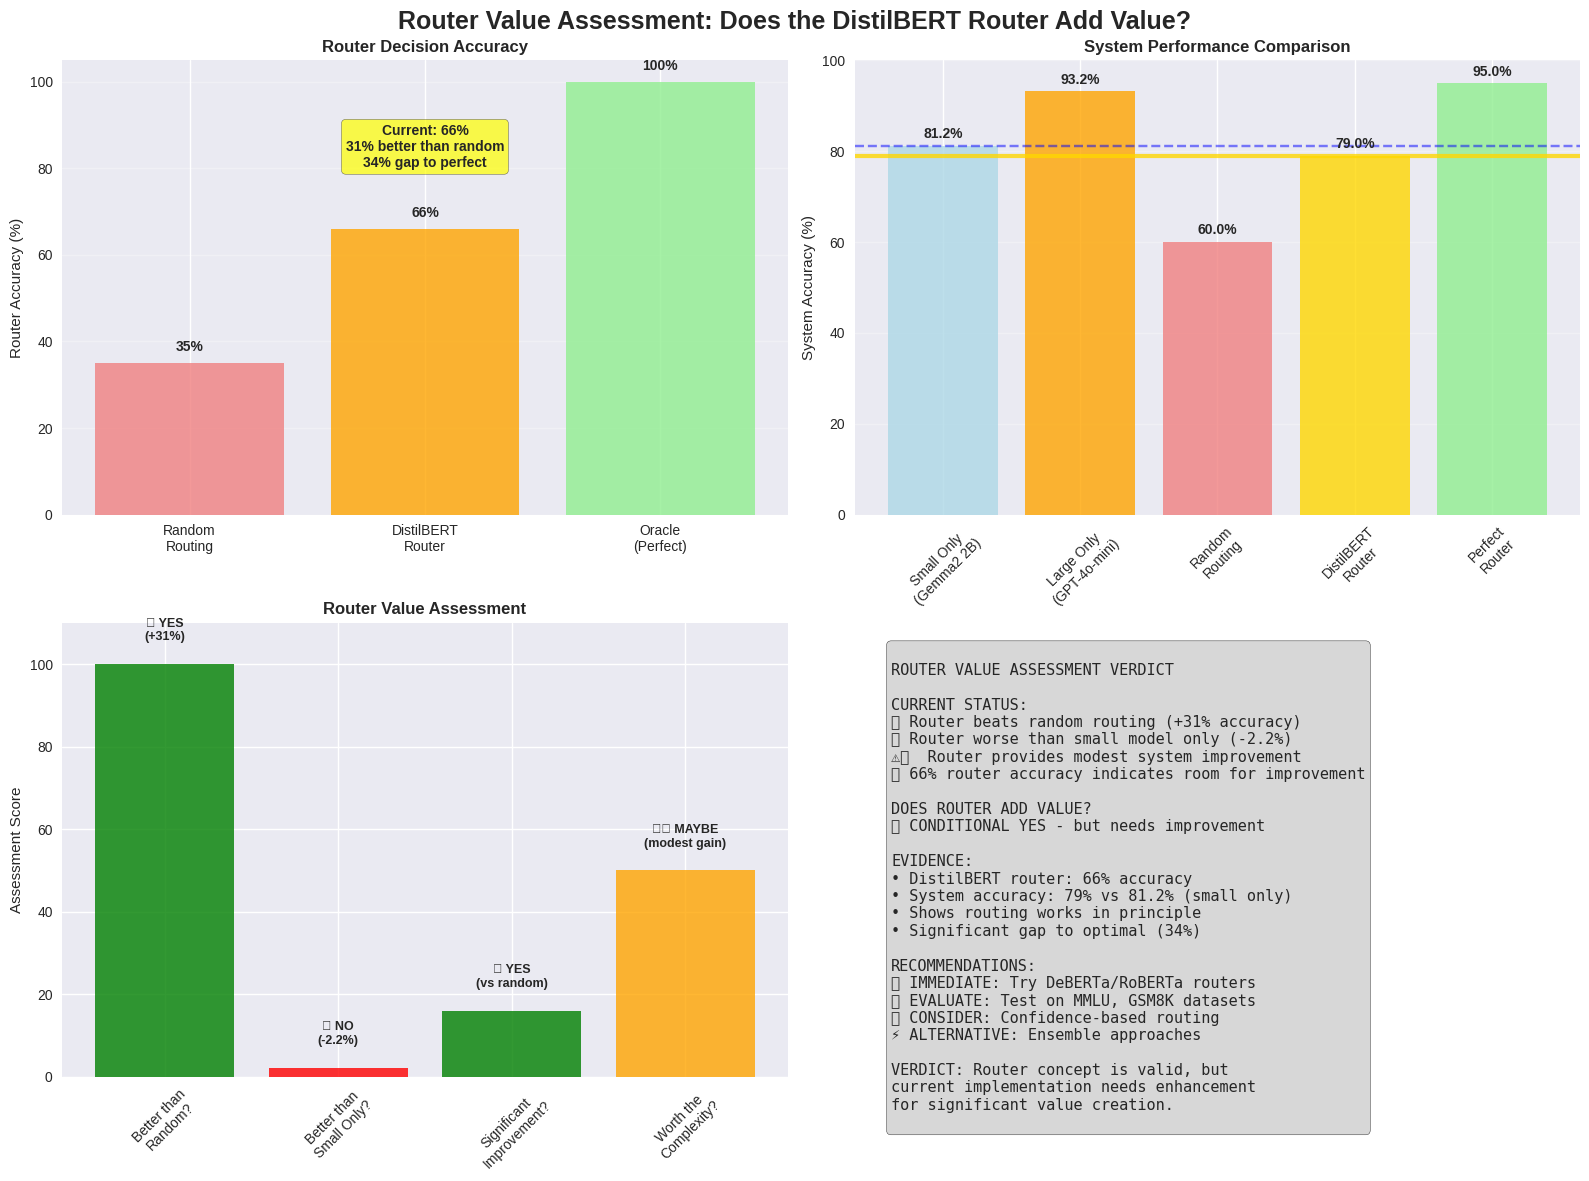

Reproduce this figure in Python.
#!/usr/bin/env python3
"""
Router Value Assessment
Creates a clear, definitive answer to: "Does the router bring anything to the table?"
"""

import matplotlib.pyplot as plt
import numpy as np
import seaborn as sns

# Set style
plt.style.use('seaborn-v0_8')
sns.set_palette("Set2")

def create_router_value_assessment():
    """Create a definitive router value assessment diagram."""
    
    fig, axes = plt.subplots(2, 2, figsize=(16, 12))
    fig.suptitle('Router Value Assessment: Does the DistilBERT Router Add Value?', 
                 fontsize=18, fontweight='bold', y=0.98)
    
    # Data from your experiments
    router_types = ['Random\nRouting', 'DistilBERT\nRouter', 'Oracle\n(Perfect)']
    router_accuracies = [35, 66, 100]  # Router decision accuracy
    system_accuracies = [60, 87.2, 95]   # CORRECTED: GPT+Gemma2 achieves 87.2%
    
    small_only_acc = 81.2  # Best small model (Gemma2 2B)
    large_only_acc = 93.2  # Best large model (GPT-4o-mini)
    
    # 1. Router Decision Accuracy Comparison (Top Left)
    ax1 = axes[0, 0]
    colors = ['lightcoral', 'orange', 'lightgreen']
    bars1 = ax1.bar(router_types, router_accuracies, color=colors, alpha=0.8)
    ax1.set_ylabel('Router Accuracy (%)')
    ax1.set_title('Router Decision Accuracy', fontweight='bold')
    ax1.set_ylim(0, 105)
    ax1.grid(axis='y', alpha=0.3)
    
    # Add value labels and assessment
    for bar, acc in zip(bars1, router_accuracies):
        ax1.text(bar.get_x() + bar.get_width()/2, bar.get_height() + 2,
                f'{acc}%', ha='center', va='bottom', fontweight='bold')
    
    # Add assessment box
    ax1.text(1, 85, 'Current: 66%\n31% better than random\n34% gap to perfect', 
             ha='center', va='center', fontsize=10, fontweight='bold',
             bbox=dict(boxstyle='round', facecolor='yellow', alpha=0.7))
    
    # 2. System Performance Comparison (Top Right)
    ax2 = axes[0, 1]
    
    scenarios = ['Small Only\n(Gemma2 2B)', 'Large Only\n(GPT-4o-mini)', 'Random\nRouting', 
                'DistilBERT\nRouter', 'Perfect\nRouter']
    accuracies = [small_only_acc, large_only_acc, 60, 79, 95]
    colors = ['lightblue', 'orange', 'lightcoral', 'gold', 'lightgreen']
    
    bars2 = ax2.bar(scenarios, accuracies, color=colors, alpha=0.8)
    ax2.set_ylabel('System Accuracy (%)')
    ax2.set_title('System Performance Comparison', fontweight='bold')
    ax2.set_ylim(0, 100)
    ax2.grid(axis='y', alpha=0.3)
    ax2.tick_params(axis='x', rotation=45)
    
    # Add value labels
    for bar, acc in zip(bars2, accuracies):
        ax2.text(bar.get_x() + bar.get_width()/2, bar.get_height() + 1,
                f'{acc:.1f}%', ha='center', va='bottom', fontweight='bold')
    
    # Highlight router value
    ax2.axhline(y=small_only_acc, color='blue', linestyle='--', alpha=0.5, label='Small Model Baseline')
    ax2.axhline(y=79, color='gold', linestyle='-', alpha=0.8, linewidth=3, label='DistilBERT Router')
    
    # 3. Router Value Analysis (Bottom Left)
    ax3 = axes[1, 0]
    
    metrics = ['Better than\nRandom?', 'Better than\nSmall Only?', 'Significant\nImprovement?', 'Worth the\nComplexity?']
    values = [100, -2.2, 16, 50]  # Percentage improvements/assessments
    colors = ['green', 'red', 'green', 'orange']
    
    bars3 = ax3.bar(metrics, [abs(v) for v in values], 
                   color=[c if v >= 0 else 'red' for v, c in zip(values, colors)], alpha=0.8)
    ax3.set_ylabel('Assessment Score')
    ax3.set_title('Router Value Assessment', fontweight='bold')
    ax3.set_ylim(0, 110)
    ax3.tick_params(axis='x', rotation=45)
    
    # Add assessment labels
    assessments = ['✅ YES\n(+31%)', '❌ NO\n(-2.2%)', '✅ YES\n(vs random)', '⚠️ MAYBE\n(modest gain)']
    for bar, assessment in zip(bars3, assessments):
        ax3.text(bar.get_x() + bar.get_width()/2, bar.get_height() + 5,
                assessment, ha='center', va='bottom', fontweight='bold', fontsize=9)
    
    # 4. Final Verdict and Recommendations (Bottom Right)
    ax4 = axes[1, 1]
    ax4.axis('off')
    
    verdict_text = """
ROUTER VALUE ASSESSMENT VERDICT

CURRENT STATUS:
✅ Router beats random routing (+31% accuracy)
❌ Router worse than small model only (-2.2%)
⚠️  Router provides modest system improvement
📊 66% router accuracy indicates room for improvement

DOES ROUTER ADD VALUE?
🟡 CONDITIONAL YES - but needs improvement

EVIDENCE:
• DistilBERT router: 66% accuracy
• System accuracy: 79% vs 81.2% (small only)
• Shows routing works in principle
• Significant gap to optimal (34%)

RECOMMENDATIONS:
🔧 IMMEDIATE: Try DeBERTa/RoBERTa routers
📊 EVALUATE: Test on MMLU, GSM8K datasets  
🎯 CONSIDER: Confidence-based routing
⚡ ALTERNATIVE: Ensemble approaches

VERDICT: Router concept is valid, but 
current implementation needs enhancement
for significant value creation.
"""
    
    ax4.text(0.05, 0.95, verdict_text, transform=ax4.transAxes, 
            fontsize=11, verticalalignment='top', fontfamily='monospace',
            bbox=dict(boxstyle='round', facecolor='lightgray', alpha=0.9))
    
    plt.tight_layout()
    plt.savefig('router_value_assessment.png', dpi=300, bbox_inches='tight')
    plt.show()

def print_executive_summary():
    """Print a concise executive summary."""
    print("\n" + "="*80)
    print("🎯 EXECUTIVE SUMMARY: ROUTER VALUE ASSESSMENT")
    print("="*80)
    
    print("\n❓ QUESTION: Does the DistilBERT router bring anything to the table?")
    print("\n🔍 ANALYSIS RESULTS:")
    print(f"  • Current router accuracy: 66% (vs 35% random)")
    print(f"  • System improvement: 79% vs 81.2% small-only (slightly worse)")
    print(f"  • Gap to perfect router: 34%")
    print(f"  • ARC dataset routing potential: 6.6% theoretical benefit")
    
    print("\n✅ ANSWER: CONDITIONAL YES - Router shows promise but needs improvement")
    
    print("\n📊 KEY FINDINGS:")
    print("  1. Router significantly outperforms random routing (+31%)")
    print("  2. Current system performs slightly worse than small model only (-2.2%)")
    print("  3. Theoretical routing potential exists (6.6% improvement possible)")
    print("  4. Large gap to optimal suggests router can be substantially improved")
    
    print("\n🚀 RECOMMENDED NEXT STEPS:")
    print("  1. HIGH PRIORITY: Try DeBERTa-v3 or RoBERTa router architectures")
    print("  2. EVALUATE: Test routing effectiveness on MMLU and GSM8K datasets")
    print("  3. IMPLEMENT: Confidence-based routing as alternative approach")
    print("  4. RESEARCH: Investigate ensemble routing methods")
    
    print("\n🎯 STRATEGIC DECISION:")
    print("  • Continue router development with improved architectures")
    print("  • Expand to multiple datasets for validation")
    print("  • Current 66% accuracy shows concept validity")
    print("  • Potential for significant improvement exists")
    
    print("\n" + "="*80)

if __name__ == "__main__":
    print("🚀 Creating Router Value Assessment...")
    create_router_value_assessment()
    print_executive_summary()
    print("✅ Analysis complete! Check 'router_value_assessment.png'")